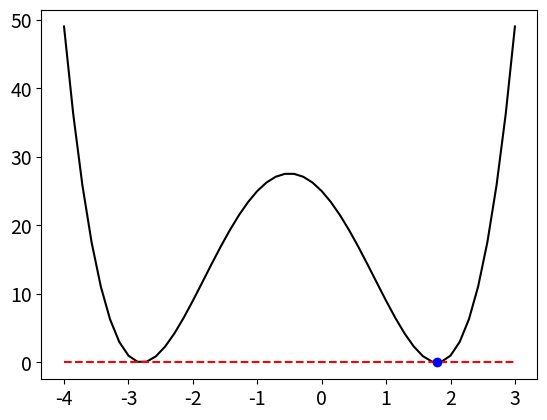

Reproduce this figure in Python.
#!/usr/bin/env python3
# -*- coding: utf-8 -*-
"""
Created on Mon May 25 10:33:06 2020

@author: evatimothy
"""


#-----------------------------------------------------------
# Lecture 15 -- Scipy Optimization for NLEs
#-----------------------------------------------------------

import numpy as np
import matplotlib.pyplot as plt

# Scipy is a module library that works with Numpy and Matplotlib to enable
# numerical calculations.
# * Numpy -- Arrays and matrices
# * Matplotlib -- Plotting
# * Scipy -- Numerical tools for Scientific/Engineering Calculations
#
# * "minimize" is the nonlinear optimization tool in Scipy

import scipy.optimize as opt

# %%
#-----------------------------------------------------------
# A. Single Equations (1 equation, 1 unknown)
#-----------------------------------------------------------

# Steps to solving a single nonlinear equation using root:
# (1) import module: import scipy.optimize as opt
# (2) Put the equation in residual form, f(x) = 0
# (3) Define a python function for the **objective function**
#       def <fn name> (<args>): 
#           residual = <f(x) function>
#           return residual**2
# (4) Set an initial guess for x
# (5) Call `minimize` function: x = minimize(<fn name>, <guess>).x
#       ** Note: Just like root, minimize returns a "dictionary." So you need
#          to put the .x after the function call. If not, you will get a 
#          whole bunch of extra info. Also, the answer (even if it just a 
#          single equation) will be stored in a numpy array.
#
# Additional information about root at the link:
#   https://docs.scipy.org/doc/scipy/reference/generated/scipy.optimize.minimize.html
# ----------
# Example 
# ----------
# Solve x^2 +x - 5 = 0

def S(x):
    res = x**2 + x - 5
    return res**2

x_plt = np.linspace(-4, 3)
plt.rc("font", size=14)
plt.figure()
plt.plot(x_plt, S(x_plt), 'k-')
plt.plot([-4, 3], [0, 0], 'r--')

xguess = 2.
x1 = opt.minimize(S,xguess).x
print('Example 1')

print("x =", x1)
print("Objective Function = ", S(x1))

plt.plot(x1, S(x1), 'bo')

# ----------
# Practice 
# ----------
# Use a different initial guess to find the other root
# (Answer x2 = -2.79128785)
x_guess=-3
x2=opt.minimize(S,x_guess).x

print(x2)

#%%
#-----------------------------------------------------------
# B. Systems of equations (n equations, n unknowns)
#-----------------------------------------------------------
#
# We can also use minimize to solve systems of nonlinear equations.
# Instead of f(x) = 0, we have:
#   f0 (x0, x1, ..., xn-1) = 0
#   f1 (x0, x1, ..., xn-1) = 0
#   ...
#   fn-1 (x0, x1, ..., xn-1) = 0
#
# We can write this more compactly as f_ (x_) = 0_, where f_, x_ 
# and 0_ are vectors.
#
# Steps to solving a system of nonlinear equations using root:
# (1) import module: import scipy.optimize as opt
# (2) Put the equation in residual form, f_(x_) = 0_
# (3) Define the python function, 
#           def <fn name> (<args>):
#               res_0 = <function 0 in residual form>
#               res_1 = <function 1 in residual form>
#               ...
#               res_n-1 = <function n-1 in residual form>
#               SSE = res_0**2 + res_1**2 + ... + res_n-1**2
#               return SSE
#     The function takes a vector argument and returns a **scalar**.
# (4) Set an initial guess for x (which is now a vector)
# (5) Call "minimize" function: 
#           x = opt.minimize(<fn name>, <guess>).x

# ----------
# Example 
# ----------
# Solve:
#   y + 2z = 0
#   sin(y)/z = 0

# Writing this in our standard notation:
#   x0 + 2*x1 = 0
#   sin(x0)/x1 = 0

def F(x):
  F0 = x[0] + 2*x[1]
  F1 = np.sin(x[0]) / x[1]
  SSE = F0**2 + F1**2
  return SSE

x_guess = np.array([1, 2])
x = opt.minimize( F, x_guess ).x
print('Example 2')
print('(y, z) = ', x)
print("residual = ", F(x))

# ----------
# Practice 
# ----------
# Solve the following system of three equations in three unknowns
# 
# x^2 + y^2 = 4
# xy + yz = -1
# y^2 + z^2 = 2.
# 
# A reasonable guess for all variables is x = 1, y = 2, z = 1.
# (Answer: x = 1.60890092, y = -1.18803949, z = -0.76717806)

def s(x):
    f0=(x[0]**2)+(x[1]**2)-4
    f1=(x[0]*x[1])+(x[1]*x[2])+1
    f2=(x[1]**2)+(x[2]**2)-2
    SSE=(f0**2)+(f1**2)+(f2**2)
    return SSE
guess=np.array([1,2,1])
x3=opt.minimize(s,guess).x
print(x3)

#%%
a=np.array([-1.60890092,1.18803949,0.76717806])
f0=(a[0]**2)+(a[1]**2)
f1=(a[0]*a[1])+(a[1]*a[2])
f2=(a[1]**2)+(a[2]**2)
print(f0)
print(f1)
print(f2)


    